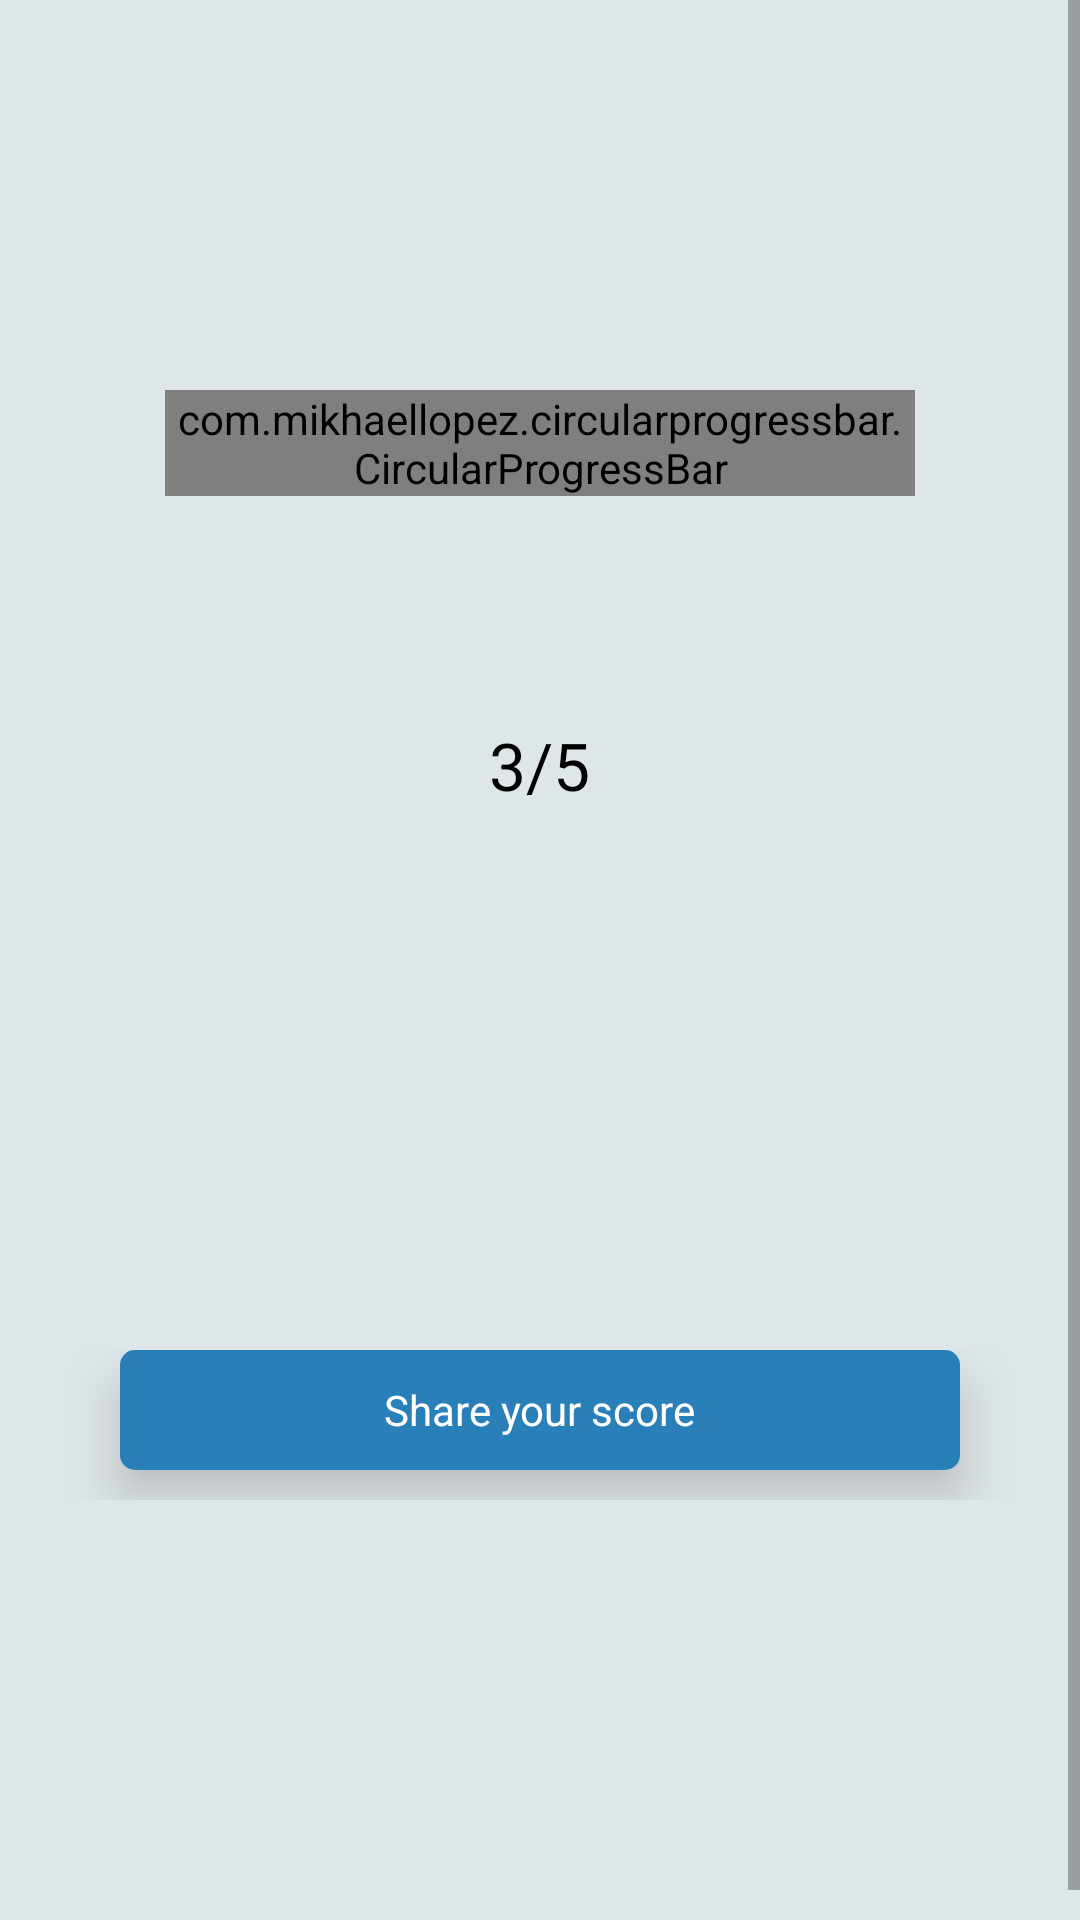

Here is an Android app screen rendered from its layout file. Give the layout XML and the strings, colors and styles it references.
<!-- AndroidManifest.xml: application theme Theme.Sigin -->
<!-- res/layout/activity_won.xml -->
<?xml version="1.0" encoding="utf-8"?>
<RelativeLayout
    xmlns:android="http://schemas.android.com/apk/res/android"
    xmlns:app="http://schemas.android.com/apk/res-auto"
    xmlns:tools="http://schemas.android.com/tools"
    android:layout_width="match_parent"
    android:layout_height="match_parent"
    android:background="#dfe6e9"
    tools:context=".WonActivity">


    <ScrollView
        android:layout_width="match_parent"
        android:layout_height="match_parent"
        android:fillViewport="true">

        <LinearLayout
            android:layout_width="match_parent"
            android:layout_height="match_parent"
            android:layout_marginTop="10dp"
            android:orientation="vertical">

            <RelativeLayout
                android:id="@+id/relative2"
                android:layout_width="250sp"
                android:layout_height="250sp"
                android:layout_gravity="center"
                android:layout_marginTop="120sp">

                <com.mikhaellopez.circularprogressbar.CircularProgressBar
                    android:id="@+id/circularProgressBar"
                    android:layout_width="wrap_content"
                    android:layout_height="wrap_content"
                    app:cpb_background_progressbar_color="@color/red"
                    app:cpb_background_progressbar_width="20sp"
                    app:cpb_progress_direction="to_right"
                    app:cpb_progress_max="4"
                    app:cpb_progressbar_color="@color/green"
                    app:cpb_progressbar_width="20dp"
                    app:cpb_round_border="false" />

                <TextView
                    android:id="@+id/resulttext"
                    android:layout_width="wrap_content"
                    android:layout_height="wrap_content"
                    android:layout_centerInParent="true"
                    android:text="3/5"
                    android:textColor="@color/black"
                    android:textSize="22sp" />

            </RelativeLayout>

            <LinearLayout
                android:layout_width="match_parent"
                android:layout_height="50sp"
                android:layout_below="@id/relative2"
                android:layout_marginTop="70sp"
                android:layout_marginBottom="50dp">

                <LinearLayout
                    android:id="@+id/buttonShare"
                    android:layout_width="match_parent"
                    android:layout_height="40sp"
                    android:layout_centerInParent="true"
                    android:layout_marginStart="40sp"
                    android:layout_marginEnd="40sp"
                    android:background="@drawable/share_shape"
                    android:gravity="center"
                    android:elevation="10dp">

                    <TextView
                        android:layout_width="wrap_content"
                        android:layout_height="wrap_content"
                        android:layout_gravity="center"
                        android:text="Share your score"
                        android:textColor="@color/white" />


                </LinearLayout>
            </LinearLayout>
        </LinearLayout>
    </ScrollView>
</RelativeLayout>
<!-- resources referenced by this layout -->
<resources>
  <color name="black">#FF000000</color>
  <color name="green">#16a085</color>
  <color name="red">#c0392b</color>
  <color name="white">#FFFFFFFF</color>
  <!-- drawable share_shape (drawable) -->
  <?xml version="1.0" encoding="utf-8"?>
  <shape android:shape="rectangle" xmlns:android="http://schemas.android.com/apk/res/android">
      <solid android:color="@color/blue"/>
      <corners android:radius="5sp"/>
  </shape>
  <style name="Theme.Sigin" parent="Theme.MaterialComponents.DayNight.NoActionBar">
          
          <item name="colorPrimary">@color/purple_500</item>
          <item name="colorPrimaryVariant">@color/purple_700</item>
          <item name="colorOnPrimary">@color/white</item>
          
          <item name="colorSecondary">@color/teal_200</item>
          <item name="colorSecondaryVariant">@color/teal_700</item>
          <item name="colorOnSecondary">@color/black</item>
          
          <item name="android:statusBarColor" tools:targetApi="l">?attr/colorPrimaryVariant</item>
          
      </style>
  <color name="blue">#2980b9</color>
  <color name="purple_500">#FF6200EE</color>
  <color name="purple_700">#FF3700B3</color>
  <color name="teal_200">#FF03DAC5</color>
  <color name="teal_700">#FF018786</color>
</resources>
